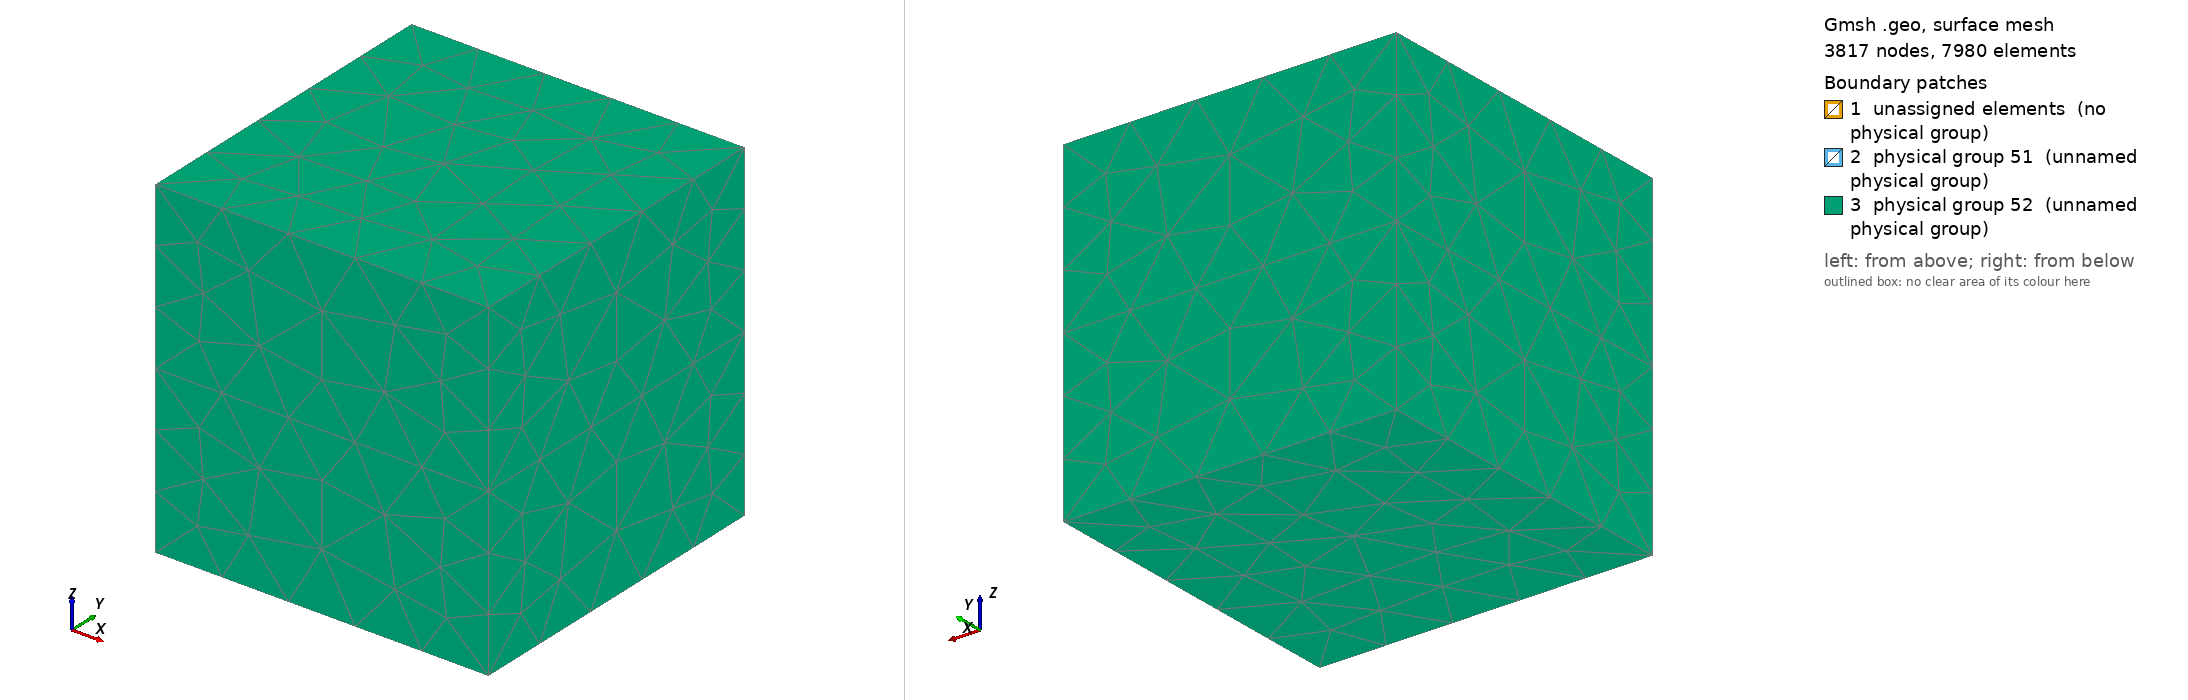

Gmsh geometry script, surface-meshed: 3817 nodes, 7980 surface elements. Boundary patches (legend numbers): 1 unassigned elements (no physical group), 2 physical group 51 (unnamed physical group), 3 physical group 52 (unnamed physical group). Left view from above one corner, right view from below the opposite corner. Legend entries are the model's physical surfaces; 'unassigned elements' are surfaces in no physical group. The drawing asked Gmsh for element sizes between 1% and 20% of the model's largest extent; the script's own settings can give other sizes.

=== smallmesh_z=50.geo (drawn) ===
x0 = 50;
x1 = 280;
x2 = 600;
x3 = 700;
x4 = 1500;

zw0 = 0;
zw1 = -280;
zw2 = -600;
zw3 = -700;
zw4 = -1500;

za0 = 0;
za1 = 50;
za2 = 280;
za3 = 600;
za4 = 700;
za5 = 1500;

c0 = 5;
c1 = 25;
c2 = 30;
c3 = 50;
c4 = 160;
c5 = 200;
c6 = 700;

// Петля
Point(1) = {0, 0, za1, c0};
Point(2) = {x0, 0, za1, c0};
Point(3) = {0, x0, za1, c0};
Point(4) = {-x0, 0, za1, c0};
Point(5) = {0, -x0, za1, c0};
Circle(1) = {2, 1, 3};
Circle(2) = {3, 1, 4};
Circle(3) = {4, 1, 5};
Circle(4) = {5, 1, 2};
Line Loop(5) = {1, 2, 3, 4};
Plane Surface(6) = {5};
Physical Line(1) = {1, 4, 3, 2};

// Квадрат вокруг петли
Point(11) = {x1, x1, za1, c1};
Point(12) = {-x1, x1, za1, c1};
Point(13) = {x1, -x1, za1, c1};
Point(14) = {-x1, -x1, za1, c1};
Line(11) = {12, 11};
Line(12) = {11, 13};
Line(13) = {13, 14};
Line(14) = {14, 12};
Line Loop(15) = {12, 13, 14, 11};
Plane Surface(16) = {5, 15};

// Куб в воздухе вокруг петли
Point(21) = {x1, x1, za0, c2};
Point(22) = {-x1, x1, za0, c2};
Point(23) = {x1, -x1, za0, c2};
Point(24) = {-x1, -x1, za0, c2};
Line(21) = {22, 21};
Line(22) = {21, 23};
Line(23) = {23, 24};
Line(24) = {24, 22};
Line Loop(25) = {22, 23, 24, 21};
Plane Surface(26) = {25};
Point(25) = {x1, x1, za2, c3};
Point(26) = {-x1, x1, za2, c3};
Point(27) = {x1, -x1, za2, c3};
Point(28) = {-x1, -x1, za2, c3};
Line(25) = {26, 25};
Line(26) = {25, 27};
Line(27) = {27, 28};
Line(28) = {28, 26};
Line Loop(29) = {26, 27, 28, 25};
Plane Surface(30) = {29};
Line(31) = {21, 11};
Line(32) = {11, 25};
Line(33) = {22, 12};
Line(34) = {12, 26};
Line(35) = {23, 13};
Line(36) = {13, 27};
Line(37) = {28, 14};
Line(38) = {14, 24};
Line Loop(39) = {21, 31, -11, -33};
Plane Surface(40) = {39};
Line Loop(41) = {11, 32, -25, -34};
Plane Surface(42) = {41};
Line Loop(43) = {24, 33, -14, 38};
Plane Surface(44) = {43};
Line Loop(45) = {37, 14, 34, -28};
Plane Surface(46) = {45};
Line Loop(47) = {38, -23, 35, 13};
Plane Surface(48) = {47};
Line Loop(49) = {36, 27, 37, -13};
Plane Surface(50) = {49};
Line Loop(51) = {35, -12, -31, 22};
Plane Surface(52) = {51};
Line Loop(53) = {32, 26, -36, -12};
Plane Surface(54) = {53};
Surface Loop(55) = {30, 54, 42, 46, 50, 16, 6};
Volume(56) = {55};
Surface Loop(57) = {48, 44, 26, 52, 40, 16, 6};
Volume(58) = {57};

// Куб в воде вокруг петли
Point(71) = {x1, x1, zw1, c3};
Point(72) = {-x1, x1, zw1, c3};
Point(73) = {x1, -x1, zw1, c3};
Point(74) = {-x1, -x1, zw1, c3};
Line(71) = {72, 71};
Line(72) = {71, 73};
Line(73) = {73, 74};
Line(74) = {74, 72};
Line Loop(75) = {72, 73, 74, 71};
Plane Surface(76) = {75};
Line(77) = {22, 72};
Line(78) = {74, 24};
Line(79) = {73, 23};
Line(80) = {71, 21};
Line Loop(81) = {72, 79, -22, -80};
Plane Surface(82) = {81};
Line Loop(83) = {73, 78, -23, -79};
Plane Surface(84) = {83};
Line Loop(85) = {74, -77, -24, -78};
Plane Surface(86) = {85};
Line Loop(87) = {21, -80, -71, -77};
Plane Surface(88) = {87};
Surface Loop(89) = {86, 76, 82, 84, 88, 26};
Volume(90) = {89};

// Куб начала PML в воздухе
Point(111) = {x2, x2, za0, c4};
Point(112) = {-x2, x2, za0, c4};
Point(113) = {x2, -x2, za0, c4};
Point(114) = {-x2, -x2, za0, c4};
Line(111) = {112, 111};
Line(112) = {111, 113};
Line(113) = {113, 114};
Line(114) = {114, 112};
Point(121) = {x2, x2, za3, c4};
Point(122) = {-x2, x2, za3, c4};
Point(123) = {x2, -x2, za3, c4};
Point(124) = {-x2, -x2, za3, c4};
Line(121) = {122, 121};
Line(122) = {121, 123};
Line(123) = {123, 124};
Line(124) = {124, 122};
Line(125) = {123, 113};
Line(126) = {124, 114};
Line(127) = {121, 111};
Line(128) = {122, 112};
Line Loop(129) = {114, 111, 112, 113};
Plane Surface(130) = {25, 129};
Line Loop(131) = {114, -128, -124, 126};
Plane Surface(132) = {131};
Line Loop(133) = {113, -126, -123, 125};
Plane Surface(134) = {133};
Line Loop(135) = {112, -125, -122, 127};
Plane Surface(136) = {135};
Line Loop(137) = {127, -111, -128, 121};
Plane Surface(138) = {137};
Line Loop(139) = {124, 121, 122, 123};
Plane Surface(140) = {139};
Surface Loop(141) = {140, 132, 130, 134, 136, 138, 30, 54, 42, 46, 50, 40, 52, 48, 44};
Volume(142) = {141};

// Куб начала PML в воде
Point(151) = {x2, x2, zw2, c4};
Point(152) = {-x2, x2, zw2, c4};
Point(153) = {x2, -x2, zw2, c4};
Point(154) = {-x2, -x2, zw2, c4};
Line(151) = {152, 151};
Line(152) = {151, 153};
Line(153) = {153, 154};
Line(154) = {154, 152};
Line(155) = {111, 151};
Line(156) = {112, 152};
Line(157) = {154, 114};
Line(158) = {113, 153};
Line Loop(159) = {113, -157, -153, -158};
Plane Surface(160) = {159};
Line Loop(161) = {112, 158, -152, -155};
Plane Surface(162) = {161};
Line Loop(163) = {155, -151, -156, 111};
Plane Surface(164) = {163};
Line Loop(165) = {152, 153, 154, 151};
Plane Surface(166) = {165};
Line Loop(167) = {154, -156, -114, -157};
Plane Surface(168) = {167};
Surface Loop(169) = {166, 162, 160, 168, 164, 130, 88, 82, 76, 84, 86};
Volume(170) = {169};

// Куб конца PML в воздухе
Point(201) = {x3, x3, za0, c5};
Point(202) = {-x3, x3, za0, c5};
Point(203) = {x3, -x3, za0, c5};
Point(204) = {-x3, -x3, za0, c5};
Line(201) = {202, 201};
Line(202) = {201, 203};
Line(203) = {203, 204};
Line(204) = {204, 202};
Point(211) = {x3, x3, za4, c5};
Point(212) = {-x3, x3, za4, c5};
Point(213) = {x3, -x3, za4, c5};
Point(214) = {-x3, -x3, za4, c5};
Line(211) = {212, 211};
Line(212) = {211, 213};
Line(213) = {213, 214};
Line(214) = {214, 212};
Line(215) = {201, 211};
Line(216) = {202, 212};
Line(217) = {204, 214};
Line(218) = {203, 213};
Line Loop(219) = {218, 213, -217, -203};
Plane Surface(220) = {219};
Line Loop(221) = {204, 216, -214, -217};
Plane Surface(222) = {221};
Line Loop(223) = {201, 215, -211, -216};
Plane Surface(224) = {223};
Line Loop(225) = {215, 212, -218, -202};
Plane Surface(226) = {225};
Line Loop(227) = {212, 213, 214, 211};
Plane Surface(228) = {227};
Line Loop(229) = {201, 202, 203, 204};
Plane Surface(230) = {129, 229};
Surface Loop(231) = {228, 226, 224, 230, 222, 220, 140, 132, 138, 136, 134};
Volume(232) = {231};

// Куб конца PML в воде
Point(241) = {x3, x3, zw3, c5};
Point(242) = {-x3, x3, zw3, c5};
Point(243) = {x3, -x3, zw3, c5};
Point(244) = {-x3, -x3, zw3, c5};
Line(241) = {242, 241};
Line(242) = {241, 243};
Line(243) = {243, 244};
Line(244) = {244, 242};
Line(245) = {241, 201};
Line(246) = {242, 202};
Line(247) = {244, 204};
Line(248) = {243, 203};
Line Loop(249) = {246, 201, -245, -241};
Plane Surface(250) = {249};
Line Loop(251) = {245, 202, -248, -242};
Plane Surface(252) = {251};
Line Loop(253) = {248, 203, -247, -243};
Plane Surface(254) = {253};
Line Loop(255) = {247, 204, -246, -244};
Plane Surface(256) = {255};
Line Loop(257) = {244, 241, 242, 243};
Plane Surface(258) = {257};
Surface Loop(259) = {258, 256, 254, 252, 250, 166, 162, 160, 168, 164, 230};
Volume(260) = {259};

// Воздух
Physical Volume(11) = {58, 56, 142};
// Воздух - PML
Physical Volume(21) = {232};
// Вода
Physical Volume(12) = {90, 170};
// Вода - PML
Physical Volume(22) = {260};
// Краевые
Physical Surface(51) = {224, 250, 222, 256, 254, 220, 226, 252, 258, 228};

// Бак в воздухе
Point(301) = {x4, x4, za0, c6};
Point(302) = {-x4, x4, za0, c6};
Point(303) = {x4, -x4, za0, c6};
Point(304) = {-x4, -x4, za0, c6};
Point(305) = {x4, x4, za5, c6};
Point(306) = {-x4, x4, za5, c6};
Point(307) = {x4, -x4, za5, c6};
Point(308) = {-x4, -x4, za5, c6};
Line(301) = {302, 301};
Line(302) = {301, 303};
Line(303) = {303, 304};
Line(304) = {304, 302};
Line(305) = {306, 308};
Line(306) = {308, 307};
Line(307) = {307, 305};
Line(308) = {305, 306};
Line(309) = {306, 302};
Line(310) = {301, 305};
Line(311) = {303, 307};
Line(312) = {308, 304};
Line Loop(313) = {303, -312, 306, -311};
Plane Surface(314) = {313};
Line Loop(315) = {304, -309, 305, 312};
Plane Surface(316) = {315};
Line Loop(317) = {301, 310, 308, 309};
Plane Surface(318) = {317};
Line Loop(319) = {302, 311, 307, -310};
Plane Surface(320) = {319};
Line Loop(321) = {306, 307, 308, 305};
Plane Surface(322) = {321};
Line Loop(323) = {304, 301, 302, 303};
Plane Surface(324) = {229, 323};
Surface Loop(325) = {314, 324, 320, 322, 318, 316, 228, 226, 224, 222, 220};
Volume(326) = {325};

// Бак в воде
Point(331) = {x4, x4, zw4, c6};
Point(332) = {-x4, x4, zw4, c6};
Point(333) = {x4, -x4, zw4, c6};
Point(334) = {-x4, -x4, zw4, c6};
Line(331) = {332, 331};
Line(332) = {331, 333};
Line(333) = {333, 334};
Line(334) = {334, 332};
Line(335) = {333, 303};
Line(336) = {334, 304};
Line(337) = {301, 331};
Line(338) = {332, 302};
Line Loop(339) = {301, 337, -331, 338};
Plane Surface(340) = {339};
Line Loop(341) = {338, -304, -336, 334};
Plane Surface(342) = {341};
Line Loop(343) = {333, 336, -303, -335};
Plane Surface(344) = {343};
Line Loop(345) = {302, -335, -332, -337};
Plane Surface(346) = {345};
Line Loop(347) = {332, 333, 334, 331};
Plane Surface(348) = {347};
Surface Loop(349) = {340, 346, 344, 348, 342, 324, 258, 256, 254, 252, 250};
Volume(350) = {349};

// Воздух-бак
Physical Volume(31) = {326};
// Вода-бак
Physical Volume(32) = {350};
// Краевые-бак
Physical Surface(52) = {318, 340, 320, 346, 348, 322, 314, 344, 342, 316};
